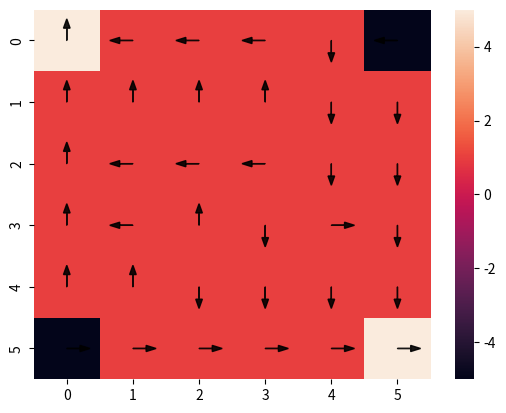

Write the Python code that produced this figure.
import numpy as np 
import matplotlib.pyplot as plt
import seaborn as sns

'''
A very simple dxd gridworld to test out multiple-experts IRL.
Agent can move in cardinal directions; moves in intended direction
with prob 90%, else uniform direction. If moves in illegal
direction, stays in place.

Will find optimal Q values by Q-learning.

Actions: 0 = up, 1 = right, 2 = down, 3 = left
'''

np.random.seed(1)

# Global params
D=6
MOVE_NOISE = 0.05
INTERCEPT = 10
WEIGHT = 2
M = 20 # number of actions used for importance sampling
N = 10 # number of trajectories per expert
Ti = 50 # length of trajectory
B = 100 # number of betas sampled for expectation
learn_rate = 0.001

# Making gridworld
state_space = np.array([(i,j) for i in range(D) for j in range(D)])
action_space = list(range(4))
rewards = np.ones((D,D))
rewards[0,0] = 5
rewards[D-1,D-1] = 5
rewards[0,D-1] = -5
rewards[D-1,0] = -5
#sns.heatmap(rewards)

def manh_dist(p1, p2):
    return abs(p1[0] - p2[0]) + abs(p1[1] - p2[1])

def act_to_coord(a):
    d = {0: (-1, 0), 1: (0, 1), 2: (1, 0),
         3: (0,-1)}
    return d[a]

def state_index(tup):
    return D*tup[0] + tup[1]

def multi_state_index(states):
    return D*states[:,0]+states[:,1]

def transition(state_space, action_space):
    # 0 index = start state
    # 1 = action
    # 2 = next state
    S = len(state_space)
    A = len(action_space)
    TP = np.zeros((S, A, S))
    for s in range(S):
        x1 = state_space[s][0]
        y1 = state_space[s][1]
        for a in range(A):
            action = act_to_coord(a)
            for x2 in range(D):
                for y2 in range(D):
                    if ((x2 == x1 + action[0]) and
                        (y2 == y1 + action[1])):
                        TP[s,a,state_index((x2,y2))] += 1 - MOVE_NOISE
                    if manh_dist((x2, y2), state_space[s]) == 1:
                        TP[s,a,state_index((x2,y2))] += MOVE_NOISE/4
                    if ((x2, y2) == state_space[s]).all():
                        count = (x2 == 0 or x2 == D-1) + (y2 == 0 or y2 == D-1)
                        TP[s,a,state_index((x2,y2))] += count*MOVE_NOISE/4
                        if ((x1 + action[0] < 0) or
                            (x1 + action[0] >= D) or
                            (y1 + action[1] < 0) or
                            (y1 + action[1] >= D)):
                            TP[s,a,state_index((x2,y2))] += 1 - MOVE_NOISE
    return TP

TP = transition(state_space, action_space)

def grid_step(s, a):
    '''
    Given current state s and action a, returns resulting
    state.
    '''
    flip = np.random.rand()
    if flip < MOVE_NOISE:
        a = np.random.choice([0,1,2,3])
    new_state = s + act_to_coord(a)
    return np.minimum(np.maximum(new_state, 0), D-1)

def episode(s,T,policy,rewards,step_func,a=-1):
    '''
    Given any generic state, time horizon, policy, and
    reward structure indexed by the state, generates an
    episode starting from that state.

    step_func defines how a resulting state is generated
    from current state and action
    '''
    states = [s]
    if a < 0:
        a = np.random.choice(action_space, p=policy[tuple(s)])
    actions = [a]
    reward_list = [0]
    for _ in range(T-1):
        s = step_func(s,a)
        states.append(s)
        r = rewards[tuple(s)]
        reward_list.append(r)
        a = np.random.choice(action_space, p=policy[tuple(s)])
        actions.append(a)
    reward_list.append(rewards[tuple(s)])
    return np.array(states), actions, reward_list

def stoch_policy(det_policy, action_space):
    '''
    Turns an array of actions corresponding to a
    deterministic policy into a "stochastic" policy
    (1 on the action chosen, 0 else)
    '''
    x = np.repeat(range(D), D)
    y = np.tile(range(D), D)
    z = np.ravel(det_policy)
    out = np.zeros((D,D,len(action_space)))
    out[x,y,z] = 1
    return out

def visualize_policy(rewards, policy):
    '''
    Heatmap representing the input policy in the state
    space with the input rewards.
    '''
    pol = np.argmax(policy, axis=2)
    sns.heatmap(rewards)
    for x in range(D):
        for y in range(D):
            dx = (pol[x,y] % 2)*0.2*(2 - pol[x,y])
            dy = ((pol[x,y]-1) % 2)*0.2*(pol[x,y] - 1)
            plt.arrow(y+0.5,x+0.5,dx,dy,head_width=0.1,
                      color="black",alpha=0.9)

def eps_greedy(Q, eps, action_space):
    best = np.argmax(Q, axis=2)
    po = stoch_policy(best, action_space)
    po += eps/(len(action_space)-1)*(1 - po) - eps*po
    return po

def Qlearn(rate, gam, eps, K, T, state_space, action_space,
           rewards, policy, Q):
    '''
    Q-learning. Returns the corresponding optimal policy and Q*.
    '''
    for _ in range(K):
        st = state_space[np.random.choice(len(state_space))]
        for _ in range(T):
            policy = eps_greedy(Q, eps, action_space)
            at = np.random.choice(action_space, p=policy[tuple(st)])    
            sp = grid_step(st,at)
            rt = rewards[tuple(sp)]
            qnext = np.max(Q[sp[0],sp[1]])
            qnow = Q[st[0],st[1],at]
            Q[st[0],st[1],at] += rate*(rt + gam*qnext - qnow)
            st = sp
    policy *= 0
    for i in range(D):
        for j in range(D):
            policy[i,j,np.argmax(Q[i,j])] = 1
    return policy, Q

def eta(st):
    return np.array([abs(st[0]-1), abs(st[1]-1), abs(st[0]-4),
                     abs(st[1]-4), INTERCEPT])

def mu(s, alpha):
    return np.dot(eta(s), alpha)

def mu_all(alpha):
    muvals = np.zeros((D,D))
    for i in range(D):
        for j in range(D):
            muvals[i,j] = mu((i,j), alpha)
    return muvals

def softmax(v, beta, axis=False):
    if axis:
        x = beta[:,:,None]*v
        w = np.exp(x - np.max(x, axis=axis)[:,:,None])
        z = np.sum(w, axis=axis)
        return np.divide(w, z[:,:,None])
    else:
        w = np.exp(beta*v)
        z = np.sum(w)
        return w / z

def beta_func(alpha, sigsq):
    '''
    Computes beta for whole state space.
    '''
    noise = np.random.normal(loc=0,scale=np.sqrt(sigsq),
                             size=(D,D))
    muvals = mu_all(alpha)
    return muvals + noise

def locally_opt(Q_star, alpha, sigsq):
    '''
    Given optimal Q* and some "state of expertise",
    returns a stochastic policy for an agent whose
    beta is ideal centered around that state.

    high beta = high expertise

    CHANGE THIS
    '''
    beta = beta_func(alpha, sigsq)
    policy = softmax(Q_star, beta, 2)
    det_pol = np.argmax(policy, axis=2)
    return policy, det_pol

'''
Going to test on trajectories from Q* model rather than one-step,
will see how bad...
'''

# Misspecified reward bases?

# Alpha vectors for the centers of the grid world
# where each expert is closest to optimal.
alpha1 = np.array([-WEIGHT, -WEIGHT, 0, 0, 1]) # (1,1)
alpha2 = np.array([-WEIGHT, 0, 0, -WEIGHT, 1]) # (1,4)
alpha3 = np.array([0, -WEIGHT, -WEIGHT, 0, 1]) # (4,1)
alpha4 = np.array([0, 0, -WEIGHT, -WEIGHT, 1]) # (4,4)
p = alpha1.shape[0]
d = 5
m = 4

sigsq1 = 25
sigsq2 = 25
sigsq3 = 25
sigsq4 = 25

ex_alphas = np.stack([alpha1, alpha2, alpha3, alpha4])
ex_sigsqs = np.array([sigsq1, sigsq2, sigsq3, sigsq4])

np.random.seed(1)
init_det_policy = np.random.choice([0,1,2,3], size=(D,D))
init_policy = stoch_policy(init_det_policy, action_space)
init_Q = np.random.rand(D,D,4)
policy, Q = Qlearn(0.5, 0.8, 0.1, 10000, 20, state_space,
          action_space, rewards, init_policy, init_Q)
          # This seems to converge robustly to optimal policy,
          # although Q values have some variance in states where
          # it doesn't really matter
visualize_policy(rewards, policy)
pol1 = locally_opt(Q, alpha1, sigsq1)[0]
pol2 = locally_opt(Q, alpha2, sigsq2)[0]
pol3 = locally_opt(Q, alpha3, sigsq3)[0]
pol4 = locally_opt(Q, alpha4, sigsq4)[0]







###### Phase 2 ######

def arr_radial(s, c):
    return np.exp(-5*((s[:,0]-c[0])**2+(s[:,1]-c[1])**2))

def psi_all_states(state_space):
    # d x D**2
    return np.array([arr_radial(state_space, (0,0)),
                    arr_radial(state_space,(D-1,D-1)),
                    arr_radial(state_space, (0,D-1)),
                    arr_radial(state_space, (D-1,0)),
                     INTERCEPT*np.ones(len(state_space))])

def lin_rew_func(theta, state_space):
    '''
    Using radial features above and theta below,
    gives a very close approximation to the true
    RF.
    '''
    return np.reshape(theta.dot(psi_all_states(state_space)), (D, D))
    
def arr_expect_reward(rewards, data, TP, state_space):
    '''
    data is m x 2 x Ti
    '''
    return TP[data[:,0], data[:,1]].dot(np.ravel(rewards)) #m x Ti

def grad_lin_rew(data, state_space):
    '''
    Input (data) is m x 2 x Ti

    Output should be m x d x Ti

    Each column is E(s'|st,at)(psi(s')) where psi is
    feature

    Looks correct!
    '''
    probs = TP[data[:,0], data[:,1]] # m x Ti x D**2
    return np.swapaxes(probs.dot(psi_all_states(state_space).transpose()), 1, 2)

def init_state_sample(state_space):
    '''
    Returns initial state; uniform
    '''
    s = state_space[np.random.choice(len(state_space))]
    return s

def Q_est(theta_h, gam, T, state_space,
          action_space, init_policy, init_Q, Qlearn=False,
          tol=0.0001, rate=0.5, eps=0.05, K=10000):
    '''
    Based on an estimate of theta, estimates Q by doing MCES or
    Q-learning with respect to reward induced by theta.
    '''
    reward_str = lin_rew_func(theta_h, state_space)
    if Qlearn:
        Q_h = Qlearn(rate, gam, eps, K, T, state_space,
          action_space, reward_str, init_policy, init_Q)[1]
    else:
        Q_h = MCES(gam, tol, T, state_space, action_space,
                   reward_str, init_policy, init_Q)[1]
    return rewards, Q_h

def synthetic_traj(rewards, policy, Ti, state_space, action_space, init_state_sample):
    '''
    Generate a fake trajectory based on given
    policy. Need to separately generate
    variational distribution parameters if want to
    use those.
    '''
    s = init_state_sample(state_space)
    a = np.random.choice(action_space, p=policy[tuple(s)])
    states, actions, reward_list = episode(s,Ti,policy,rewards,
                              grid_step,a=a)
    states = list(multi_state_index(states))
    return states, actions, reward_list

def see_trajectory(reward_map, state_seq):
    '''
    Input state seq is in index form; can transform to tuples
    '''
    state_seq = [state_space[s] for s in state_seq]
    for s in state_seq:
        sns.heatmap(reward_map)
        plt.annotate('*', (s[1]+0.2,s[0]+0.7), color='b', size=24)
        plt.show()

def make_data(Q, alphas, sigsqs, reward_str, N, Ti):
    '''
    Creates N trajectories each for local experts, given Q,
    alphas, sigsqs, rewards (which may be "true" or
    based on current guesses!)
    '''
    policies = [locally_opt(Q, alphas[i],
                            sigsqs[i])[0] for i in range(m)]
    trajectories = [
        [synthetic_traj(reward_str, policies[i], Ti, state_space,
                        action_space, init_state_sample)[:2] for i in range(m)]
        for _ in range(N)
    ]
    # first index is N
    # second is m
    return trajectories 

def eta_mat(data):
    arr = np.array([abs(data[:,0,:] // 6 - 1),
                    abs(data[:,0,:] % 6 - 1),
                    abs(data[:,0,:] // 6 - 4),
                    abs(data[:,0,:] % 6 - 4),
                    INTERCEPT*np.ones(data[:,0,:].shape)])

    return np.swapaxes(arr, 0, 1)

def RE_all(theta, data, TP, state_space, m):
    reward_est = lin_rew_func(theta, state_space)
    R_all = arr_expect_reward(reward_est, data, TP, state_space) # m x Ti
    E_all = eta_mat(data)
    return R_all, E_all

def sample_all_MV_beta(phi, alpha, sigsq, theta, R_all, E_all, data, TP,
                       state_space, B, m):
    '''
    For each expert, get B samples of betas from variational posterior.
    Assumes the input data consists of one trajectory for each expert.

    Output is m x B x Ti
    '''
    mus = sigsq[:,None]*R_all + np.einsum('ijk,ij->ik', E_all, alpha) + phi[:,0][:,None]*np.ones(R_all.shape[:2])
    Covs = np.einsum('i,jk->ijk', sigsq+phi[:,1], np.eye(R_all.shape[1]))

    #mus = np.array([sigsq[i]*R_all[i] + E_all[i].transpose().dot(alpha[i]) + phi[i,0]*np.ones(R_all[i].shape[0]) for i in range(m)])
    #Covs = np.array([(sigsq[i]+phi[i,1])*np.eye(R_all[i].shape[0]) for i in range(m)])
    return np.array([np.random.multivariate_normal(mus[i], Covs[i], B) for i in range(m)])

'''
Need to average over sample betas in the
following four functions
'''

def rho(state_space):
    return 1/len(state_space)

def uniform_action_sample(action_space, M):
    return list(np.random.choice(action_space, M))

def imp_samp_data(data, impa, j, m, Ti):
    actions = impa[j]*np.ones((m,Ti))
    out = np.stack((data[:,0,:], actions))
    return np.swapaxes(out, 0, 1)

def traj_TP(data, TP, Ti, m):
    '''
    data = m x 2 x Ti
    output = m x (Ti-1)

    Computes TPs for (s1, a1) to s2, ..., st-1, at-1 to st
    '''
    s2_thru_sTi = TP[data[:,0,:(Ti-1)],data[:,1,:(Ti-1)]]
    return s2_thru_sTi[np.arange(m)[:,None], np.arange(Ti-1), data[:,0,1:]]

# Initializations
phi = np.random.rand(m,2)
alpha = np.random.normal(size=(m,p))
sigsq = np.random.rand(m)
theta = np.random.normal(size=d)


traj_data = make_data(Q, ex_alphas, ex_sigsqs, rewards, N, Ti)
data = np.array(traj_data[0]) # for testing
# first index is n=1 to N
# second index is expert
# third is states, actions

def AEVB(theta, alpha, sigsq, phi, traj_data, TP, state_space,
         action_space, B, m, M, N, Ti, learn_rate):
    '''
    Need the expert trajectories

    1) Init theta, alpha, sigsq, phi
    2) 
    '''
    impa = uniform_action_sample(action_space, M)
    # while error > eps:
    for n in range(N):
        data = np.array(traj_data[n]) # m x 2 x Ti
        R_all, E_all = RE_all(theta, data, TP, state_space, m)
        normals = np.array([np.random.multivariate_normal(np.zeros(Ti),
          np.eye(Ti), B) for i in range(m)])
        meanvec, denom, gvec, gnorm = grad_terms_re(normals,
          phi, alpha, sigsq, theta, data, R_all, E_all, Ti, m)
        logZvec, glogZ_theta, glogZ_alpha, glogZ_sigsq, glogZ_phi = logZ_re(normals,
          meanvec, denom, impa, theta, data, M, TP, action_space)
        
        lp = logp_re(state_space, Ti, sigsq, gnorm, data, TP, m, normals, R_all,
          logZvec, meanvec).mean(axis=1).sum()
        lq = logq_re(Ti, denom).mean(axis=1).sum()
        print(lp - lq)
            
        g_phi = phi_grad_re(phi, m, Ti, normals, denom, sigsq, glogZ_phi)
        g_theta = theta_grad_re(glogZ_theta, data, state_space, R_all, E_all,
          sigsq, alpha)
        g_alpha = alpha_grad_re(glogZ_alpha, E_all, R_all)
        g_sigsq = sigsq_grad_re(glogZ_sigsq, normals, Ti, sigsq, gnorm, denom,
          R_all, gvec)
        
        phi = phi + learn_rate*g_phi
        phi[:,1] = np.maximum(phi[:,1], 0.01)
        theta = theta + learn_rate*g_theta
        alpha = alpha + learn_rate*g_alpha
        sigsq = np.maximum(sigsq + learn_rate*g_sigsq, 0.01)
        
        learn_rate *= 0.99
    pass

#theta = np.array([4, 4, -6, -6, 0.1])
#sns.heatmap(lin_rew_func(theta, state_space))

normals = np.array([np.random.multivariate_normal(np.zeros(Ti), np.eye(Ti), B) for i in range(m)])

def grad_terms_re(normals, phi, alpha, sigsq, theta, data, R_all,
             E_all, Ti, m):
    '''
    Computes quantities used in multiple computations of gradients.
    '''
    denom = sigsq + phi[:,1]
    sc_normals = (denom**(1/2))[:,None,None]*normals
    aE = np.einsum('ij,ijk->ik', alpha, E_all)
    meanvec = sc_normals + (sigsq[:,None]*R_all + aE + phi[:,0][:,None]*np.ones((m,Ti)))[:,None,:] #looks good
    gvec = sc_normals + (sigsq[:,None]*R_all + phi[:,0][:,None]*np.ones((m,Ti)))[:,None,:] #betas - aE[:,None,:]
    gnorm = np.einsum('ijk,ijk->ij', gvec, gvec)
    return meanvec, denom, gvec, gnorm

def logp_re(state_space, Ti, sigsq, gnorm, data, TP, m, normals, R_all, logZvec, meanvec):
    p1 = np.log(rho(state_space)) - Ti/2*np.log(2*np.pi*sigsq)[:,None] - 1/(2*sigsq)[:,None]*gnorm
    logT = np.log(traj_TP(data, TP, Ti, m))
    p2 = np.einsum('ijk,ik->ij', meanvec, R_all) - logZvec + np.sum(logT, axis=1)[:,None]
    return p1 + p2

def logq_re(Ti, denom):
    epsnorm = np.einsum('ijk,ijk->ij', normals, normals)
    return -Ti/2*np.log(2*np.pi*denom)[:,None] - epsnorm/2

def phi_grad_re(phi, m, Ti, normals, denom, sigsq, glogZ_phi):
    '''
    Output is m x 2; expectation is applied

    WORKS, but slightly high variance
    
    Feasible?
    '''
    x = (phi[:,0][:,None]*np.ones((m,Ti)))[:,None,:] + (denom**(1/2))[:,None,None]*normals
    y1 = 1/sigsq[:,None]*x.sum(axis=2)
    y2 = np.einsum('ijk,ijk->ij', normals, x)/((2*sigsq*denom**(1/2))[:,None]) - Ti/(2*denom)[:,None]
    result = -glogZ_phi - np.stack((y1, y2))
    return np.swapaxes(np.mean(result, axis=2), 0, 1)

def alpha_grad_re(glogZ_alpha, E_all, R_all):
    '''
    WORKS!
    '''
    result = -glogZ_alpha + np.einsum('ijk,ik->ij', E_all, R_all)[:,None,:]
    return np.mean(result, axis=1)

def sigsq_grad_re(glogZ_sigsq, normals, Ti, sigsq, gnorm, denom, R_all,
                  gvec):
    '''
    WORKS!

    Feasible?
    '''
    q_grad = -Ti/(2*denom)
    x = -Ti/(2*sigsq) + np.einsum('ij,ij->i', R_all, R_all)
    y = np.einsum('ijk,ik->ij', normals, R_all)/(2*denom**(1/2))[:,None]
    z1 = R_all[:,None,:] + normals/(2*denom**(1/2))[:,None,None]
    z = 1/(sigsq[:,None])*np.einsum('ijk,ijk->ij', z1, gvec)
    w = 1/(2*sigsq**2)[:,None]*gnorm
    result = -glogZ_sigsq + x[:,None] + y - z + w - q_grad[:,None]
    return np.mean(result, axis=1)

def logZ_re(normals, meanvec, denom, impa, theta, data, M, TP, action_space):
    reward_est = lin_rew_func(theta, state_space)
    R_Z = np.swapaxes(np.array([arr_expect_reward(reward_est,
                      imp_samp_data(data, impa, j, m, Ti).astype(int),
                      TP, state_space) for j in range(M)]), 0, 1)
    lst = []
    for j in range(M):
        newdata = imp_samp_data(data, impa, j, m, Ti).astype(int)
        feat_expect = grad_lin_rew(newdata, state_space)
        lst.append(feat_expect)
    gradR_Z = np.swapaxes(np.array(lst), 0, 1)

    volA = len(action_space) # m x N x Ti 
    bterm = np.einsum('ijk,ilk->ijlk', meanvec, R_Z)
    K = np.max(bterm)
    expo = np.exp(bterm - K) #getting ZEROS and INFs
    # USE LOG SUM EXP TRICK
    lvec = np.log(volA*np.mean(expo,axis=2)) + K
    logZvec = lvec.sum(axis=2)

    gradR = grad_lin_rew(data, state_space)
    num1 = sigsq[:,None,None,None]*np.einsum('ijk,ilk->ijlk', R_Z, gradR)
    num2 = np.einsum('ijk,ilmk->ijlmk', meanvec, gradR_Z)
    num = expo[:,:,:,None,:]*(num1[:,None,:,:,:]+num2)
    numsum = num.sum(axis=2)
    den = expo.sum(axis=2)
    glogZ_theta = (numsum/den[:,:,None,:]).sum(axis=3)

    num_a = expo[:,:,:,None,:]*np.einsum('ijk,ilk->ijlk', R_Z, E_all)[:,None,:,:,:]
    numsum_a = num_a.sum(axis=2)
    glogZ_alpha = (numsum_a/den[:,:,None,:]).sum(axis=3)

    num_s = expo*np.einsum('ijk,ilk->iljk', R_Z, R_all[:,None,:] + normals/((2*denom**2)[:,None,None]))
    numsum_s = num_s.sum(axis=2)
    glogZ_sigsq = (numsum_s/den).sum(axis=2)

    num_p1 = expo*R_Z[:,None,:,:]
    num_p2 = expo*np.einsum('ijk,ilk->iljk', R_Z, normals/((2*denom**2)[:,None,None]))
    numsum_p1 = num_p1.sum(axis=2)
    numsum_p2 = num_p2.sum(axis=2)
    glogZ_phi = np.array([(numsum_p1/den).sum(axis=2), (numsum_p2/den).sum(axis=2)])
    return logZvec, glogZ_theta, glogZ_alpha, glogZ_sigsq, glogZ_phi

def theta_grad_re(glogZ_theta, data, state_space, R_all, E_all, sigsq, alpha):
    '''
    Output m x d

    WORKS!!!
    '''
    gradR = grad_lin_rew(data, state_space)
    X = sigsq[:,None]*R_all + np.einsum('ij,ijk->ik', alpha, E_all)
    result = -glogZ + np.einsum('ijk,ik->ij', gradR, X)[:,None,:]
    return np.sum(np.mean(result, axis=1), axis=0)



















##### gradient checking and old bad gradients #####

















def logZ(betas, impa, theta, data, M, TP, action_space):
    '''
    Importance sampling approximation of logZ
    and grad logZ
    '''
    reward_est = lin_rew_func(theta, state_space)

    R_Z = np.swapaxes(np.array([arr_expect_reward(reward_est,
                      imp_samp_data(data, impa, j, m, Ti).astype(int),
                      TP, state_space) for j in range(M)]), 0, 1)
    lst = []
    for j in range(M):
        newdata = imp_samp_data(data, impa, j, m, Ti).astype(int)
        feat_expect = grad_lin_rew(newdata, state_space)
        #probs = TP[newdata[:,0], newdata[:,1]] 
        lst.append(feat_expect)
    gradR_Z = np.swapaxes(np.array(lst), 0, 1)
    
    expo = np.exp(np.einsum('ijk,ilk->ijlk', betas, R_Z))
    volA = len(action_space) # m x N x Ti
    lvec = np.log(volA*np.mean(expo,axis=2)) # for all times
    logZvec = lvec.sum(axis=2)

    num = expo[:,:,:,None,:]*np.einsum('ijk,ilmk->ijlmk', betas, gradR_Z)
    numsum = num.sum(axis=2)
    den = expo.sum(axis=2)
    glogZ = (numsum/den[:,:,None,:]).sum(axis=3)
    # This appears to approximate the true logZ for the
    # grid world with 4 actions very well!
    return logZvec, glogZ # m x N; Not averaged over beta!

def grad_check_phi_re(phi, alpha, sigsq, theta, data, Ti,
                     m, state_space, B, impa, ix):
    '''
    Good on phi1, not on phi2
    '''
    epsilon = 1e-4

    R_all, E_all = RE_all(theta, data, TP, state_space, m)
    normals = np.array([np.random.multivariate_normal(np.zeros(Ti),
      np.eye(Ti), B) for i in range(m)])
    meanvec, denom, gvec, gnorm = grad_terms_re(normals,
      phi, alpha, sigsq, theta, data, R_all, E_all, Ti, m)
    logZvec, glogZ_theta, glogZ_alpha, glogZ_sigsq, glogZ_phi = logZ_re(normals, meanvec, denom, impa, theta, data, M, TP,
                    action_space)
    a_p_g = phi_grad_re(phi, m, Ti, normals, denom, sigsq, glogZ_phi)

    left = phi.copy()
    left[:,ix] += epsilon
    right = phi.copy()
    right[:,ix] -= epsilon
    meanvec_l, denom_l, gvec_l, gnorm_l = grad_terms_re(normals,
      left, alpha, sigsq, theta, data, R_all, E_all, Ti, m)
    meanvec_r, denom_r, gvec_r, gnorm_r = grad_terms_re(normals,
      right, alpha, sigsq, theta, data, R_all, E_all, Ti, m)
    logZvec_l, glogZ_theta_l, glogZ_alpha_l, glogZ_sigsq_l, glogZ_phi_l = logZ_re(normals,
      meanvec_l, denom_l, impa, theta, data, M, TP, action_space)
    logZvec_r, glogZ_theta_r, glogZ_alpha_r, glogZ_sigsq_r, glogZ_phi_r = logZ_re(normals,
      meanvec_r, denom_r, impa, theta, data, M, TP, action_space)

    lp_l = logp_re(state_space, Ti, sigsq, gnorm_l, data, TP, m, normals, R_all,
      logZvec_l, meanvec_l)
    lp_r = logp_re(state_space, Ti, sigsq, gnorm_r, data, TP, m, normals, R_all,
      logZvec_r, meanvec_r)
    
    lq_l = logq_re(Ti, denom_l)
    lq_r = logq_re(Ti, denom_r)

    n_t_g = (lp_l - lq_l - lp_r + lq_r)/(2*epsilon)
    change = n_t_g.mean(axis=1)
    return a_p_g[:,ix], change

def grad_check_alpha_re(phi, alpha, sigsq, theta, data, Ti,
                     m, state_space, B, impa, ix):
    '''
    WORKS!
    '''
    epsilon = 1e-4

    R_all, E_all = RE_all(theta, data, TP, state_space, m)
    normals = np.array([np.random.multivariate_normal(np.zeros(Ti), np.eye(Ti), B) for i in range(m)])
    meanvec, denom, gvec, gnorm = grad_terms_re(normals,
      phi, alpha, sigsq, theta, data, R_all, E_all, Ti, m)

    logZvec, glogZ_theta, glogZ_alpha, glogZ_sigsq, glogZ_phi = logZ_re(normals, meanvec, denom, impa, theta, data, M, TP,
                    action_space)
    a_a_g = alpha_grad_re(glogZ_alpha, E_all, R_all)

    left = alpha.copy()
    left[:,ix] += epsilon
    right = alpha.copy()
    right[:,ix] -= epsilon
    meanvec_l, denom_l, gvec_l, gnorm_l = grad_terms_re(normals,
      phi, left, sigsq, theta, data, R_all, E_all, Ti, m)
    meanvec_r, denom_r, gvec_r, gnorm_r = grad_terms_re(normals,
      phi, right, sigsq, theta, data, R_all, E_all, Ti, m)
    logZvec_l, glogZ_theta_l, glogZ_alpha_l, glogZ_sigsq_l, glogZ_phi_l = logZ_re(normals,
      meanvec_l, denom_l, impa, theta, data, M, TP, action_space)
    logZvec_r, glogZ_theta_r, glogZ_alpha_r, glogZ_sigsq_r, glogZ_phi_r = logZ_re(normals,
      meanvec_r, denom_r, impa, theta, data, M, TP, action_space)

    lp_l = logp_re(state_space, Ti, sigsq, gnorm_l, data, TP, m, normals, R_all,
      logZvec_l, meanvec_l)
    lp_r = logp_re(state_space, Ti, sigsq, gnorm_r, data, TP, m, normals, R_all,
      logZvec_r, meanvec_r)
    
    lq_l = logq_re(Ti, denom)
    lq_r = lq_l

    n_t_g = (lp_l - lq_l - lp_r + lq_r)/(2*epsilon)
    change = n_t_g.mean(axis=1)
    return a_a_g[:,ix], change

def grad_check_sigsq_re(phi, alpha, sigsq, theta, data, Ti,
                     m, state_space, B, impa, ix):
    '''
    Some variance still, but pretty good.
    '''
    epsilon = 1e-4

    R_all, E_all = RE_all(theta, data, TP, state_space, m)
    normals = np.array([np.random.multivariate_normal(np.zeros(Ti),
      np.eye(Ti), B) for i in range(m)])
    meanvec, denom, gvec, gnorm = grad_terms_re(normals,
      phi, alpha, sigsq, theta, data, R_all, E_all, Ti, m)
    logZvec, glogZ_theta, glogZ_alpha, glogZ_sigsq, glogZ_phi = logZ_re(normals, meanvec, denom, impa, theta, data, M, TP,
                    action_space)
    a_s_g = sigsq_grad_re(glogZ_sigsq, normals, Ti, sigsq, gnorm, denom, R_all,
                  gvec)

    left = sigsq.copy()
    left += epsilon
    right = sigsq.copy()
    right -= epsilon
    meanvec_l, denom_l, gvec_l, gnorm_l = grad_terms_re(normals,
      phi, alpha, left, theta, data, R_all, E_all, Ti, m)
    meanvec_r, denom_r, gvec_r, gnorm_r = grad_terms_re(normals,
      phi, alpha, right, theta, data, R_all, E_all, Ti, m)
    logZvec_l, glogZ_theta_l, glogZ_alpha_l, glogZ_sigsq_l, glogZ_phi_l = logZ_re(normals,
      meanvec_l, denom_l, impa, theta, data, M, TP, action_space)
    logZvec_r, glogZ_theta_r, glogZ_alpha_r, glogZ_sigsq_r, glogZ_phi_r = logZ_re(normals,
      meanvec_r, denom_r, impa, theta, data, M, TP, action_space)

    lp_l = logp_re(state_space, Ti, left, gnorm_l, data, TP, m, normals, R_all,
      logZvec_l, meanvec_l)
    lp_r = logp_re(state_space, Ti, right, gnorm_r, data, TP, m, normals, R_all,
      logZvec_r, meanvec_r)
    
    lq_l = logq_re(Ti, denom_l)
    lq_r = logq_re(Ti, denom_r)

    n_t_g = (lp_l - lq_l - lp_r + lq_r)/(2*epsilon)
    change = n_t_g.mean(axis=1)
    return a_s_g, change

def grad_check_theta_re(phi, alpha, sigsq, theta, data, Ti,
                     m, state_space, B, impa, ix):
    '''
    Much less variance! but still biased...

    Deduced that the bias is in the grad log.
    logZ itself is approximated, so as long as
    consistent this should still work...?
    '''
    epsilon = 1e-4

    R_all, E_all = RE_all(theta, data, TP, state_space, m)
    normals = np.array([np.random.multivariate_normal(np.zeros(Ti), np.eye(Ti), B) for i in range(m)])
    meanvec, denom, gvec, gnorm = grad_terms_re(normals,
      phi, alpha, sigsq, theta, data, R_all, E_all, Ti, m)

    logZvec, glogZ_theta, glogZ_alpha, glogZ_sigsq, glogZ_phi = logZ_re(normals, meanvec, denom, impa, theta, data, M, TP,
                    action_space)
    a_t_g = theta_grad_re(glogZ, data, state_space, R_all, E_all, sigsq, alpha)


    left = theta.copy()
    left[ix] += epsilon
    right = theta.copy()
    right[ix] -= epsilon
    R_all_l, E_all_l = RE_all(left, data, TP, state_space, m)
    R_all_r, E_all_r = RE_all(right, data, TP, state_space, m)
    meanvec_l, denom_l, gvec_l, gnorm_l = grad_terms_re(normals,
      phi, alpha, sigsq, left, data, R_all_l, E_all_l, Ti, m)
    meanvec_r, denom_r, gvec_r, gnorm_r = grad_terms_re(normals,
      phi, alpha, sigsq, right, data, R_all_r, E_all_r, Ti, m)
    logZvec_l, glogZ_theta_l, glogZ_alpha_l, glogZ_sigsq_l, glogZ_phi_l = logZ_re(normals, meanvec_l, denom_l, impa, left, data, M, TP, action_space)
    logZvec_r, glogZ_theta_r, glogZ_alpha_r, glogZ_sigsq_r, glogZ_phi_r = logZ_re(normals, meanvec_r, denom_r, impa, right, data, M, TP, action_space)

    lp_l = logp_re(state_space, Ti, sigsq, gnorm_l, data, TP, m, normals, R_all_l,
      logZvec_l, meanvec_l)
    lp_r = logp_re(state_space, Ti, sigsq, gnorm_r, data, TP, m, normals, R_all_r,
      logZvec_r, meanvec_r)
    
    lq_l = logq_re(Ti, denom)
    lq_r = lq_l

    n_t_g = (lp_l - lq_l - lp_r + lq_r)/(2*epsilon)
    change = (n_t_g.mean(axis=1)).sum()
    return a_t_g[ix], change


def grad_terms(betas, phi, alpha, sigsq, theta, data, R_all,
             E_all, Ti, logZvec, m):
    '''
    Computes quantities used in multiple computations of gradients.
    '''
    one = np.ones(Ti)
    aE = np.einsum('ij,ijk->ik', alpha, E_all)
    vec = betas - (sigsq[:,None]*R_all + aE + phi[:,0][:,None]*np.ones((m,Ti)))[:,None,:]
    denom = sigsq + phi[:,1]
    vecnorm = np.einsum('ijk,ijk->ij', vec, vec)  
    gvec = betas - aE[:,None,:]
    gnorm = np.einsum('ijk,ijk->ij', gvec, gvec)
    return one, vec, denom, vecnorm, gvec, gnorm

def logp(state_space, Ti, sigsq, gnorm, data, TP, m, betas, R_all, logZvec):
    p1 = np.log(rho(state_space)) - Ti/2*np.log(2*np.pi*sigsq)[:,None] - 1/(2*sigsq)[:,None]*gnorm
    logT = np.log(traj_TP(data, TP, Ti, m))
    p2 = np.einsum('ijk,ik->ij', betas, R_all) - logZvec + np.sum(logT, axis=1)[:,None]
    return p1 + p2

def logq(Ti, denom, vecnorm):
    return -Ti/2*np.log(2*np.pi*denom)[:,None] - vecnorm/((2*denom)[:,None])

def phi_grad(vec, one, denom, vecnorm, lp, lq):
    '''
    Output is m x 2; expectation is applied

    Will need to make sure feasible
    '''
    num1 = vec.dot(one)
    phigrad1 = num1/denom[:,None]
    phigrad2 = -Ti/(2*denom)[:,None] + vecnorm/((2*denom**2)[:,None])
    logdens = lp - lq
    return np.array([(phigrad1 * logdens).mean(axis=1), (phigrad2 * logdens).mean(axis=1)]).transpose()

def alpha_grad(E_all, gvec, vec, denom, lp, lq):
    '''
    Output m x p
    '''
    p1 = 1/sigsq[:,None,None]*np.einsum('ijk,ilk->ilj', E_all, gvec)
    p2 = 1/denom[:,None,None]*np.einsum('ijk,ilk->ilj', E_all, vec)
    return np.mean(p1 + p2*(lp - lq)[:,:,None], axis=1)

def sigsq_grad(Ti, sigsq, gnorm, denom, R_all, vec, lp, lq, vecnorm):
    '''
    Output m x 1

    Feasible!
    '''
    p1 = -Ti/(2*sigsq[:,None]) + gnorm/(2*sigsq[:,None]**2)
    p2 = -Ti/(2*denom[:,None]) + np.einsum('ik,ilk->il', R_all, vec)/denom[:,None] + vecnorm/(2*denom[:,None]**2)
    return np.mean(p1 + p2*(lp - lq), axis=1)

def theta_grad(data, betas, sigsq, state_space, denom, vec, glogZ, lp, lq):
    '''
    Output m x d
    '''
    gradR = grad_lin_rew(data, state_space) # m x d x Ti 
    p1 = -glogZ + np.einsum('ijk,imk->imj', gradR, betas) # each term is quite large
      #for theta index 0 and 4; however index 4 cancels entirely because psi is
      #constant!
    p2 = np.swapaxes((sigsq/denom)[:,None,None] * np.einsum('ijk,ilk->ijl', gradR, vec), 1, 2)
    return np.sum(np.mean(p1 + p2*(lp - lq)[:,:,None], axis=1), axis=0)